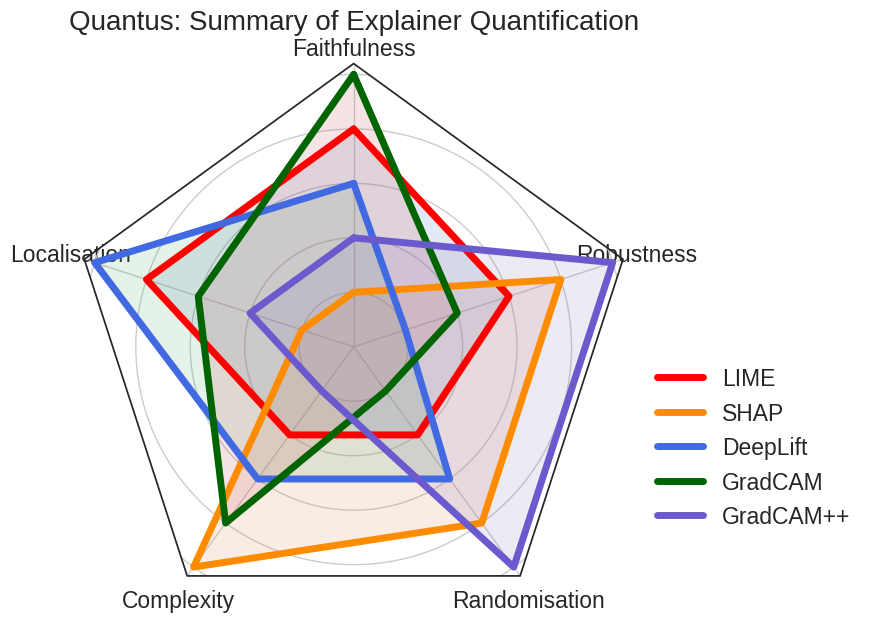

The matplotlib source for this figure:
import matplotlib.pyplot as plt
import numpy as np
import pandas as pd
import seaborn as sns

# Plotting specifics.
from matplotlib.patches import Circle, RegularPolygon
from matplotlib.path import Path
from matplotlib.projections import register_projection
from matplotlib.projections.polar import PolarAxes
from matplotlib.spines import Spine
from matplotlib.transforms import Affine2D

# Plotting configs.
sns.set(font_scale=1.5)
print(plt.style.available)

plt.style.use("seaborn-v0_8-white")
plt.rcParams["ytick.labelleft"] = True
plt.rcParams["xtick.labelbottom"] = True

include_titles = True
include_legend = True


# [redacted]


def spyder_plot(num_vars, frame="circle"):
    """Create a radar chart with `num_vars` axes.

    This function creates a RadarAxes projection and registers it.

    Parameters
    ----------
    num_vars : int
        Number of variables for radar chart.
    frame : {'circle' | 'polygon'}
        Shape of frame surrounding axes.
    """
    # calculate evenly-spaced axis angles
    theta = np.linspace(0, 2 * np.pi, num_vars, endpoint=False)

    class RadarAxes(PolarAxes):
        name = "radar"

        def __init__(self, *args, **kwargs):
            super().__init__(*args, **kwargs)
            # rotate plot such that the first axis is at the top
            self.set_theta_zero_location("N")

        def fill(self, *args, closed=True, **kwargs):
            """Override fill so that line is closed by default."""
            return super().fill(closed=closed, *args, **kwargs)

        def plot(self, *args, **kwargs):
            """Override plot so that line is closed by default."""
            lines = super().plot(*args, **kwargs)
            for line in lines:
                self._close_line(line)

        def _close_line(self, line):
            x, y = line.get_data()
            # FIXME: markers at x[0], y[0] get doubled-up
            if x[0] != x[-1]:
                x = np.concatenate((x, [x[0]]))
                y = np.concatenate((y, [y[0]]))
                line.set_data(x, y)

        def set_varlabels(self, labels, angles=None):
            self.set_thetagrids(angles=np.degrees(theta), labels=labels)

        def _gen_axes_patch(self):
            # The Axes patch must be centered at (0.5, 0.5) and of radius 0.5
            # in axes coordinates.
            if frame == "circle":
                return Circle((0.5, 0.5), 0.5)
            elif frame == "polygon":
                return RegularPolygon((0.5, 0.5), num_vars, radius=0.5, edgecolor="k")
            else:
                raise ValueError("unknown value for 'frame': %s" % frame)

        def draw(self, renderer):
            """Draw. If frame is polygon, make gridlines polygon-shaped."""
            if frame == "polygon":
                gridlines = self.yaxis.get_gridlines()
                for gl in gridlines:
                    gl.get_path()._interpolation_steps = num_vars
            super().draw(renderer)

        def _gen_axes_spines(self):
            if frame == "circle":
                return super()._gen_axes_spines()
            elif frame == "polygon":
                # spine_type must be 'left'/'right'/'top'/'bottom'/'circle'.
                spine = Spine(
                    axes=self,
                    spine_type="circle",
                    path=Path.unit_regular_polygon(num_vars),
                )
                # unit_regular_polygon gives a polygon of radius 1 centered at
                # (0, 0) but we want a polygon of radius 0.5 centered at (0.5,
                # 0.5) in axes coordinates.
                spine.set_transform(
                    Affine2D().scale(0.5).translate(0.5, 0.5) + self.transAxes
                )

                return {"polar": spine}
            else:
                raise ValueError("unknown value for 'frame': %s" % frame)

    register_projection(RadarAxes)

    return theta


def plot_spider_graph(
    normalised_rank_df: pd.DataFrame, xai_methods: list, colours_order: list
):
    # Make spyder graph!
    data = [normalised_rank_df.columns.values, (normalised_rank_df.to_numpy())]
    theta = spyder_plot(len(data[0]), frame="polygon")
    _ = data.pop(0)

    fig, ax = plt.subplots(figsize=(9, 9), subplot_kw=dict(projection="radar"))
    fig.subplots_adjust(top=0.85, bottom=0.05)
    for i, (d, method) in enumerate(zip(data[0], xai_methods)):
        _ = ax.plot(theta, d, label=method, color=colours_order[i], linewidth=5.0)
        ax.fill(theta, d, alpha=0.15)

    # Set labels.
    if include_titles:
        ax.set_varlabels(
            labels=[
                "Faithfulness",
                "Localisation",
                "\nComplexity",
                "\nRandomisation",
                "Robustness",
            ]
        )
    else:
        ax.set_varlabels(labels=[])

    ax.set_rgrids(np.arange(0, normalised_rank_df.values.max() + 0.5), labels=[])

    # Set a title.
    ax.set_title(
        "Quantus: Summary of Explainer Quantification",
        position=(0.5, 1.1),
        ha="center",
        fontsize=20,
    )

    # Put a legend to the right of the current axis.
    if include_legend:
        ax.legend(loc="upper left", bbox_to_anchor=(1, 0.5))

    plt.tight_layout()
    plt.show()


def normalize_df(df: pd.DataFrame):
    """

    To compare the different XAI methods, we normalise the metric scores between 0 and 1 and rank the scores from lowest
    to highest (i.e. the highest rank corresponds to best performance).

    Parameters
    ----------
    df : pd.DataFrame
        The dataframe containing the metric scores for each XAI method.

    Returns
    -------
    df_normalised_rank : pd.DataFrame

    """
    # Take inverse ranking for Robustness, since lower is better.
    df_normalised = df.loc[:, ~df.columns.isin(["Robustness", "Randomisation"])].apply(
        lambda x: x / x.max()
    )
    df_normalised["Robustness"] = df["Robustness"].min() / df["Robustness"].values
    df_normalised["Randomisation"] = (
        df["Randomisation"].min() / df["Randomisation"].values
    )
    df_normalised_rank = df_normalised.rank()
    return df_normalised_rank


def main():
    dummy_data = {
        "Faithfulness": list(np.random.rand(5)),
        "Localisation": list(np.random.rand(5)),
        "Complexity": list(np.random.rand(5)),
        "Randomisation": list(np.random.rand(5)),
        "Robustness": list(np.random.rand(5)),
    }
    df = pd.DataFrame(dummy_data)
    df_norm = normalize_df(df)
    xai_methods = ["LIME", "SHAP", "DeepLift", "GradCAM", "GradCAM++"]
    df_norm.index = xai_methods

    colours_order = [
        "red",
        "darkorange",
        "royalblue",
        "darkgreen",
        "slateblue",
        "purple",
    ]
    plot_spider_graph(df_norm, xai_methods, colours_order)


def plot_method_comp(df_view_ordered):
    # Plot results!
    fig, ax = plt.subplots(figsize=(6.5, 5))
    ax = sns.histplot(
        x="Method",
        hue="Rank",
        weights="Percentage",
        multiple="stack",
        data=df_view_ordered,
        shrink=0.6,
        palette="colorblind",
        legend=False,
    )
    ax.spines["right"].set_visible(False)
    ax.spines["top"].set_visible(False)
    ax.tick_params(axis="both", which="major", labelsize=16)
    ax.set_ylabel("Frequency of rank", fontsize=15)
    ax.set_xlabel("")
    ax.set_xticklabels(["A", "B", "C", "D", "SAL", "GS", "IG", "FG"])
    plt.legend(
        loc="upper center",
        bbox_to_anchor=(0.5, 1.1),
        ncol=4,
        fancybox=True,
        shadow=False,
        labels=["1st", "2nd", "3rd", "4th"],
    )
    plt.axvline(x=3.5, ymax=0.95, color="black", linestyle="-")
    plt.tight_layout()
    plt.show()


if __name__ == "__main__":
    main()

    # # Load data.    #main()
    # data = {
    #     "Method": [
    #         "A",
    #         "B",
    #         "C",
    #         "D",
    #         "Saliency",
    #         "Saliency",
    #         "Saliency",
    #         "Saliency",
    #         "GradientShap",
    #         "GradientShap",
    #         "GradientShap",
    #         "GradientShap",
    #         "IntegratedGradients",
    #         "IntegratedGradients",
    #         "IntegratedGradients",
    #         "IntegratedGradients",
    #         "FusionGrad",
    #         "FusionGrad",
    #         "FusionGrad",
    #         "FusionGrad",
    #     ],
    #     "Rank": [
    #         1.0,
    #         2.0,
    #         3.0,
    #         4.0,
    #         4.0,
    #         1.0,
    #         2.0,
    #         3.0,
    #         3.0,
    #         2.0,
    #         1.0,
    #         4.0,
    #         2.0,
    #         1.0,
    #         4.0,
    #         3.0,
    #         3.0,
    #         1.0,
    #         4.0,
    #         2.0,
    #     ],
    #     "Percentage": [
    #         100,
    #         100,
    #         100,
    #         100,
    #         41.67,
    #         33.33,
    #         16.67,
    #         8.33,
    #         41.67,
    #         33.33,
    #         16.67,
    #         8.33,
    #         33.33,
    #         25.0,
    #         25.0,
    #         16.67,
    #         33.33,
    #         25.0,
    #         25.0,
    #         16.67,
    #     ],
    # }
    # df = pd.DataFrame(data)
    # plot_method_comp(df)
